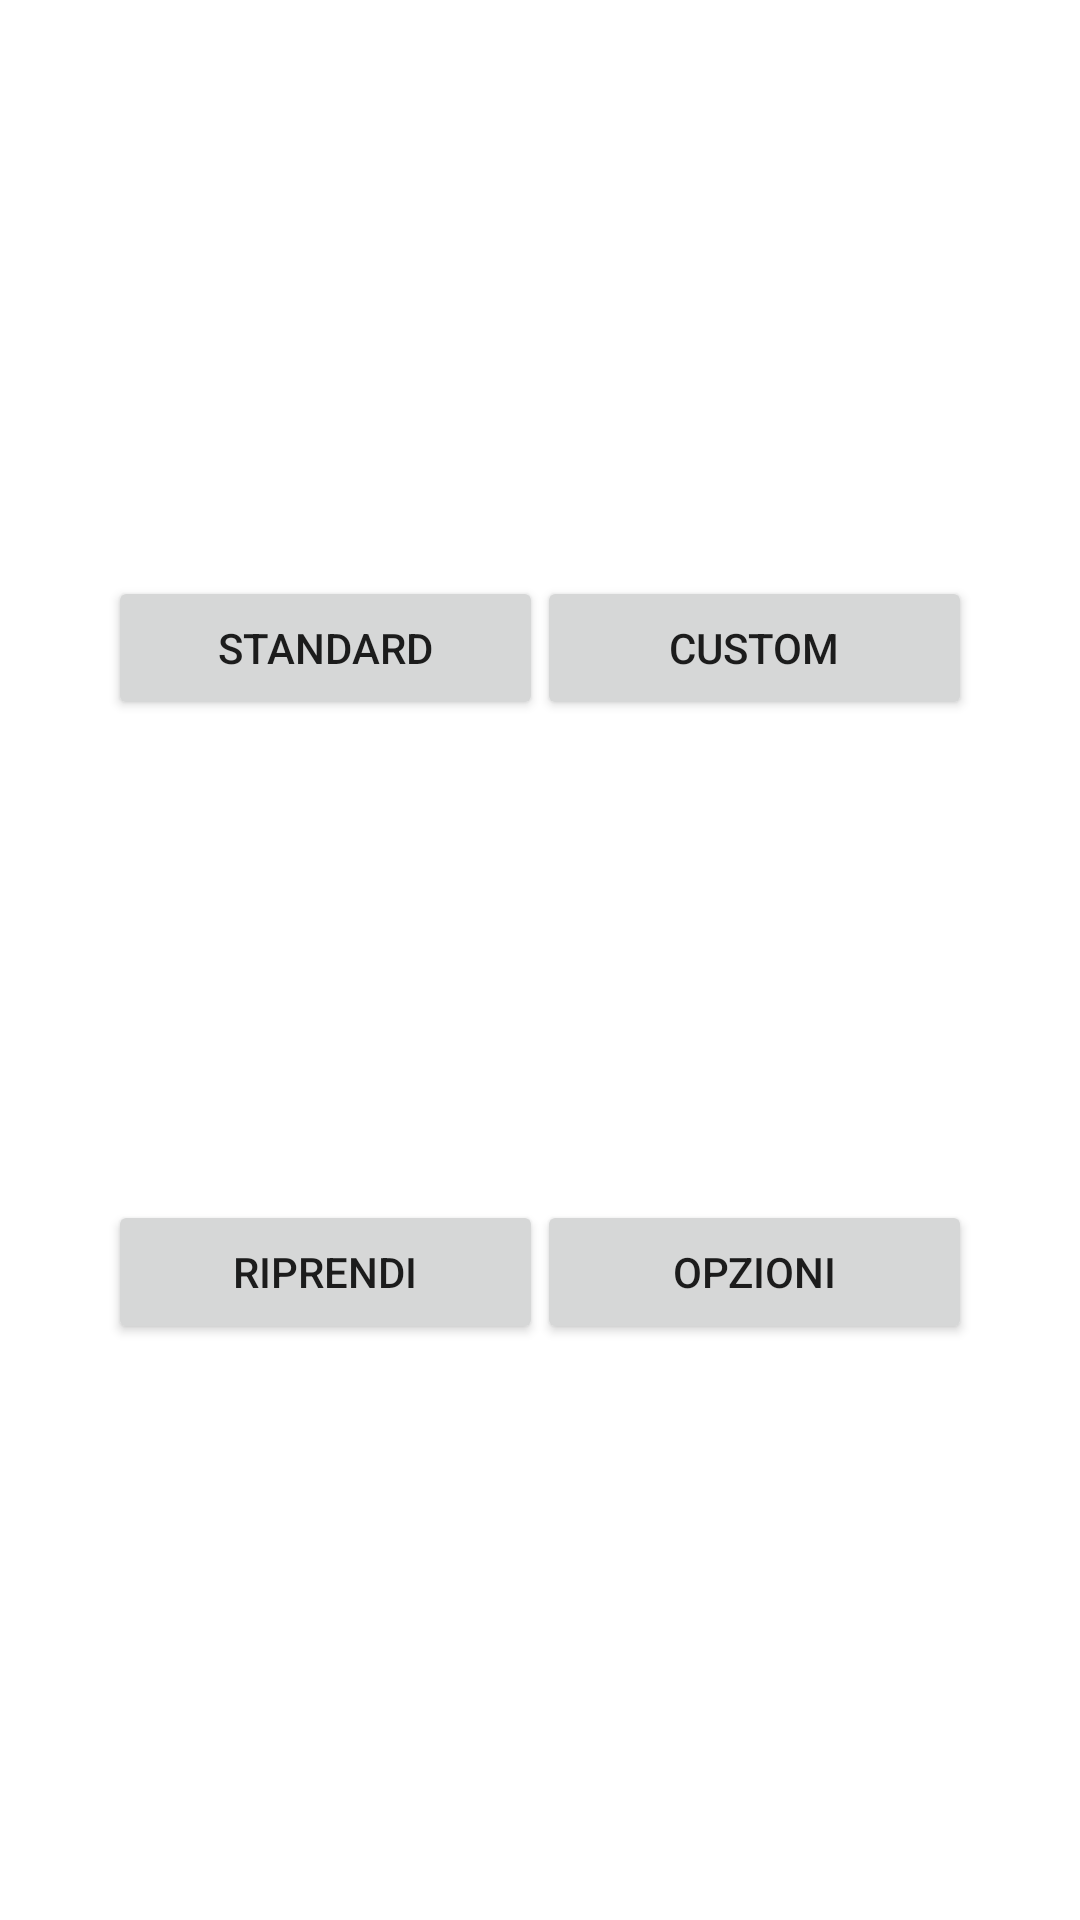

Layout XML and referenced resources for this Android screen:
<!-- AndroidManifest.xml: application theme Theme.Mine3D -->
<!-- res/layout/fragment_menu.xml -->
<?xml version="1.0" encoding="utf-8"?>
<androidx.constraintlayout.widget.ConstraintLayout xmlns:android="http://schemas.android.com/apk/res/android"
    xmlns:app="http://schemas.android.com/apk/res-auto"
    android:layout_width="match_parent"
    android:layout_height="match_parent">

    <androidx.constraintlayout.widget.Guideline
        android:id="@+id/menu_top_guideline"
        android:layout_width="wrap_content"
        android:layout_height="wrap_content"
        android:orientation="horizontal"
        app:layout_constraintGuide_percent="0.30" />

    <androidx.constraintlayout.widget.Guideline
        android:id="@+id/menu_bot_guideline"
        android:layout_width="wrap_content"
        android:layout_height="wrap_content"
        android:orientation="horizontal"
        app:layout_constraintGuide_percent="0.70" />

    <androidx.constraintlayout.widget.Guideline
        android:id="@+id/menu_left_guideline"
        android:layout_width="wrap_content"
        android:layout_height="wrap_content"
        android:orientation="vertical"
        app:layout_constraintGuide_percent="0.10" />

    <androidx.constraintlayout.widget.Guideline
        android:id="@+id/menu_right_guideline"
        android:layout_width="wrap_content"
        android:layout_height="wrap_content"
        android:orientation="vertical"
        app:layout_constraintGuide_percent="0.90" />

    <Button
        android:id="@+id/game_standard"
        android:layout_width="145sp"
        android:layout_height="wrap_content"
        android:text="@string/menu_game_base"
        app:layout_constraintTop_toTopOf="@id/menu_top_guideline"
        app:layout_constraintLeft_toRightOf="@id/menu_left_guideline" />

    <Button
        android:id="@+id/game_custom"
        android:layout_width="145sp"
        android:layout_height="wrap_content"
        android:text="@string/menu_game_custom"
        app:layout_constraintTop_toTopOf="@id/menu_top_guideline"
        app:layout_constraintRight_toRightOf="@id/menu_right_guideline" />

    <Button
        android:id="@+id/game_reasum"
        android:layout_width="145sp"
        android:layout_height="wrap_content"
        android:text="@string/menu_game_reasum"
        app:layout_constraintBottom_toTopOf="@id/menu_bot_guideline"
        app:layout_constraintLeft_toRightOf="@id/menu_left_guideline"  />

    <Button
        android:id="@+id/sett"
        android:layout_width="145sp"
        android:layout_height="wrap_content"
        android:text="@string/menu_settings"
        app:layout_constraintBottom_toTopOf="@id/menu_bot_guideline"
        app:layout_constraintRight_toLeftOf="@id/menu_right_guideline" />

</androidx.constraintlayout.widget.ConstraintLayout>
<!-- resources referenced by this layout -->
<resources>
  <string name="menu_game_base">Standard</string>
  <string name="menu_game_custom">Custom</string>
  <string name="menu_game_reasum">Riprendi</string>
  <string name="menu_settings">Opzioni</string>
  <style name="Theme.Mine3D" parent="Theme.MaterialComponents.DayNight.NoActionBar">
          
          <item name="colorPrimary">@color/purple_500</item>
          <item name="colorPrimaryVariant">@color/purple_700</item>
          <item name="colorOnPrimary">@color/white</item>
          
          <item name="colorSecondary">@color/teal_200</item>
          <item name="colorSecondaryVariant">@color/teal_700</item>
          <item name="colorOnSecondary">@color/black</item>
          
          <item name="android:statusBarColor" tools:targetApi="l">?attr/colorPrimaryVariant</item>
          
      </style>
  <!-- not gathered from this repository: default colours our renderer supplied (Android Studio template values) -->
  <color name="purple_500">#FF6200EE</color>
  <color name="purple_700">#FF3700B3</color>
  <color name="teal_200">#FF03DAC5</color>
  <color name="teal_700">#FF018786</color>
  <color name="black">#FF000000</color>
  <color name="white">#FFFFFFFF</color>
</resources>
